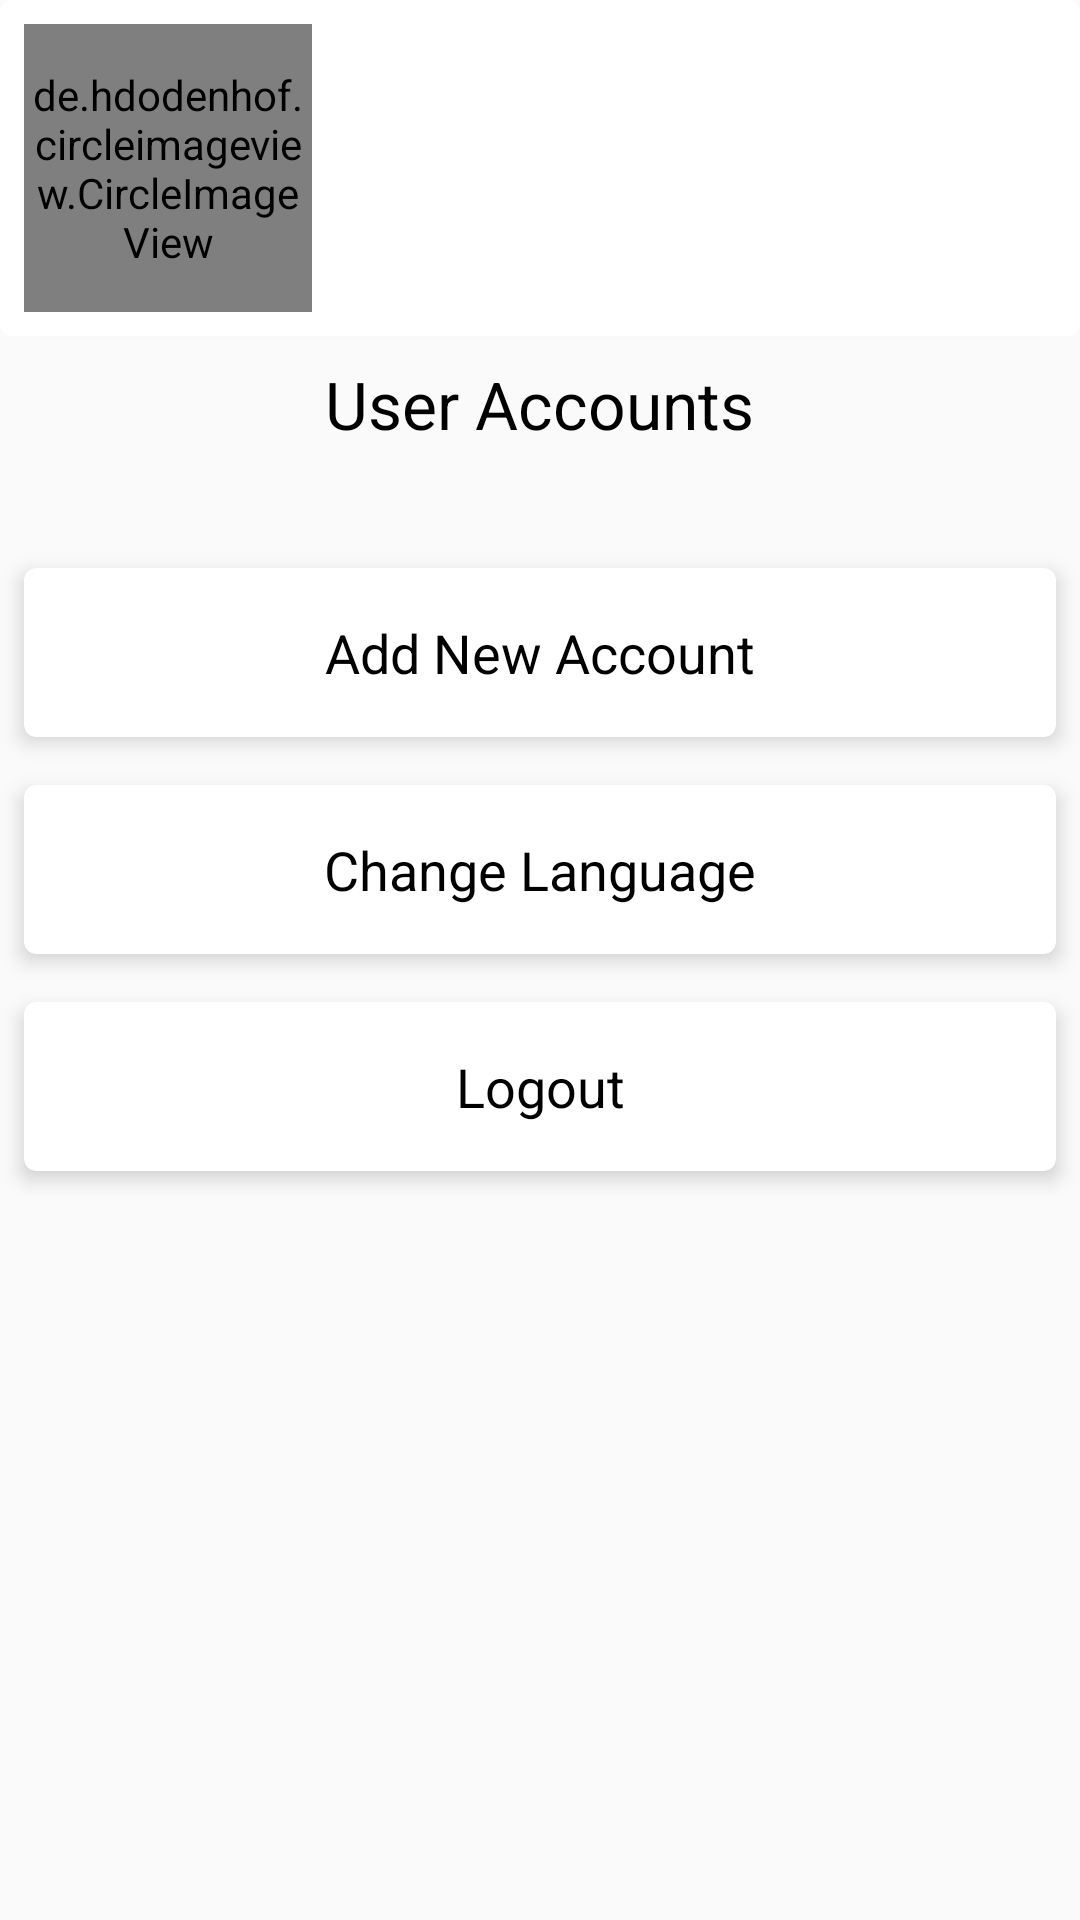

Here is an Android app screen rendered from its layout file. Give the layout XML and the strings, colors and styles it references.
<!-- AndroidManifest.xml: application theme AppTheme -->
<!-- res/layout/profile_frag_layout.xml -->
<?xml version="1.0" encoding="utf-8"?>
<android.support.design.widget.CoordinatorLayout xmlns:android="http://schemas.android.com/apk/res/android"
    xmlns:app="http://schemas.android.com/apk/res-auto"
    android:layout_width="match_parent"
    android:layout_height="match_parent"
    android:fitsSystemWindows="true"
    android:layoutDirection="locale"
    android:textDirection="locale">

    <android.support.design.widget.AppBarLayout
        android:id="@+id/app_bar_layout"
        android:layout_width="match_parent"
        android:layout_height="wrap_content"
        android:fitsSystemWindows="true"
        android:theme="@style/ThemeOverlay.AppCompat.Dark.ActionBar">

        <android.support.design.widget.CollapsingToolbarLayout
            android:id="@+id/collapsing_toolbar"
            android:layout_width="match_parent"
            android:layout_height="wrap_content"
            android:fitsSystemWindows="true"
            app:expandedTitleTextAppearance="@android:color/transparent"
            app:layout_scrollFlags="scroll|enterAlwaysCollapsed">

            <ImageView
                android:id="@+id/header_image"
                android:layout_width="match_parent"
                android:layout_height="match_parent"
                android:fitsSystemWindows="true"
                android:scaleType="centerCrop"
                app:layout_collapseMode="parallax" />

        </android.support.design.widget.CollapsingToolbarLayout>
    </android.support.design.widget.AppBarLayout>

    <android.support.v4.widget.NestedScrollView
        android:id="@+id/scroll"
        android:layout_width="match_parent"
        android:layout_height="match_parent"
        android:clipToPadding="false"
        app:layout_behavior="@string/appbar_scrolling_view_behavior">

        <LinearLayout
            android:layout_width="match_parent"
            android:layout_height="match_parent"
            android:orientation="vertical">

            <android.support.v7.widget.CardView xmlns:android="http://schemas.android.com/apk/res/android"
                xmlns:app="http://schemas.android.com/apk/res-auto"
                android:layout_width="match_parent"
                android:layout_height="wrap_content"
                android:elevation="4dp"
                android:layoutDirection="locale"
                android:padding="8dp"
                android:textDirection="locale"
                app:cardCornerRadius="4dp">

                <RelativeLayout
                    android:layout_width="match_parent"
                    android:layout_height="match_parent">

                    <de.hdodenhof.circleimageview.CircleImageView
                        android:id="@+id/profile_image"
                        android:layout_width="96dp"
                        android:layout_height="96dp"
                        android:layout_alignParentStart="true"
                        android:layout_alignParentTop="true"
                        android:layout_margin="8dp" />

                    <TextView
                        android:id="@+id/txt_user_screen_name"
                        style="@style/TextAppearance.AppCompat.Large"
                        android:layout_width="wrap_content"
                        android:layout_height="wrap_content"
                        android:layout_marginTop="8dp"
                        android:layout_toEndOf="@id/profile_image"
                        android:maxLines="1"
                        android:textColor="@color/black_color" />

                    <TextView
                        android:id="@+id/txt_user_handle"
                        style="@style/TextAppearance.AppCompat.Medium"
                        android:layout_width="wrap_content"
                        android:layout_height="wrap_content"
                        android:layout_below="@id/txt_user_screen_name"
                        android:layout_toEndOf="@id/profile_image"
                        android:maxLines="1"
                        android:textColor="@color/gray_color" />

                    <TextView
                        android:id="@+id/txt_user_bio"
                        style="@style/TextAppearance.AppCompat.Small"
                        android:layout_width="wrap_content"
                        android:layout_height="wrap_content"
                        android:layout_below="@id/txt_user_handle"
                        android:layout_marginBottom="4dp"
                        android:layout_marginEnd="8dp"
                        android:layout_marginTop="8dp"
                        android:layout_toEndOf="@id/profile_image"
                        android:textColor="@color/black_color" />

                </RelativeLayout>
            </android.support.v7.widget.CardView>

            <TextView
                style="@style/TextAppearance.AppCompat.Large"
                android:layout_width="wrap_content"
                android:layout_height="wrap_content"
                android:layout_gravity="center_horizontal"
                android:layout_margin="8dp"
                android:text="@string/user_accounts"
                android:textColor="@color/black_color" />

            <android.support.v7.widget.RecyclerView
                android:id="@+id/recyclerView"
                android:layout_width="match_parent"
                android:layout_height="match_parent"
                android:layout_marginBottom="4dp"
                android:layout_marginTop="4dp"
                android:padding="8dp" />

            <android.support.v7.widget.CardView
                android:layout_width="match_parent"
                android:layout_height="wrap_content"
                android:layout_margin="8dp"
                app:cardCornerRadius="4dp"
                app:cardElevation="4dp">

                <TextView
                    android:id="@+id/AddAccount"
                    style="@style/TextAppearance.AppCompat.Medium"
                    android:layout_width="match_parent"
                    android:layout_height="wrap_content"
                    android:gravity="center"
                    android:padding="16dp"
                    android:text="@string/add_new_account"
                    android:textColor="@color/black_color" />
            </android.support.v7.widget.CardView>

            <android.support.v7.widget.CardView
                android:layout_width="match_parent"
                android:layout_height="wrap_content"
                android:layout_margin="8dp"
                app:cardCornerRadius="4dp"
                app:cardElevation="4dp">

                <TextView

                    android:id="@+id/ChangeLanguage"
                    style="@style/TextAppearance.AppCompat.Medium"
                    android:layout_width="match_parent"
                    android:layout_height="wrap_content"
                    android:gravity="center"
                    android:padding="16dp"
                    android:text="@string/change_language"
                    android:textColor="@color/black_color" />
            </android.support.v7.widget.CardView>

            <android.support.v7.widget.CardView
                android:layout_width="match_parent"
                android:layout_height="wrap_content"
                android:layout_margin="8dp"
                app:cardCornerRadius="4dp"
                app:cardElevation="4dp">

                <TextView
                    android:id="@+id/LogOut"
                    style="@style/TextAppearance.AppCompat.Medium"
                    android:layout_width="match_parent"
                    android:layout_height="wrap_content"
                    android:gravity="center"
                    android:padding="16dp"
                    android:text="@string/logout"
                    android:textColor="@color/black_color" />
            </android.support.v7.widget.CardView>


        </LinearLayout>

    </android.support.v4.widget.NestedScrollView>


</android.support.design.widget.CoordinatorLayout>
<!-- resources referenced by this layout -->
<resources>
  <color name="black_color">#000000</color>
  <color name="gray_color">#bdbdbd</color>
  <string name="add_new_account">Add New Account</string>
  <string name="change_language">Change Language</string>
  <string name="logout">Logout</string>
  <string name="user_accounts">User Accounts</string>
  <style name="AppTheme" parent="Theme.AppCompat.Light.DarkActionBar">
          
          <item name="colorPrimary">@color/colorPrimary</item>
          <item name="colorPrimaryDark">@color/colorPrimaryDark</item>
          <item name="colorAccent">@color/colorAccent</item>
      </style>
  <color name="colorPrimary">#2196F3</color>
  <color name="colorPrimaryDark">#1976D2</color>
  <color name="colorAccent">#64B5F6</color>
</resources>
